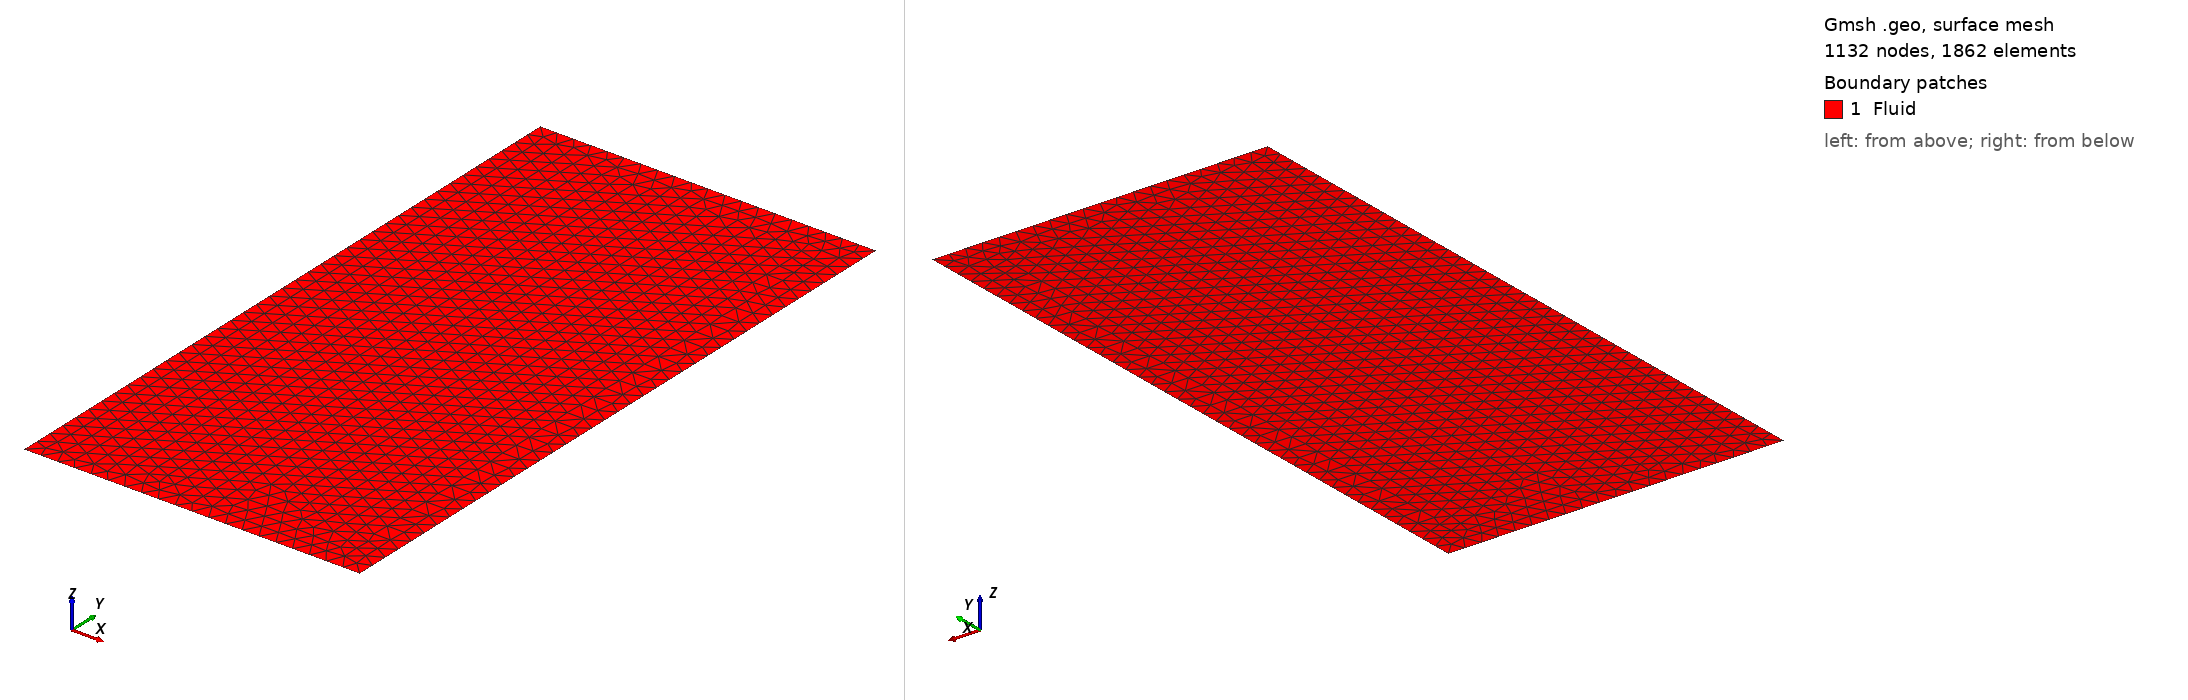

Gmsh geometry script, surface-meshed: 1132 nodes, 1862 surface elements. Boundary patches (legend numbers): 1 Fluid. Left view from above one corner, right view from below the opposite corner. Legend entries are the model's physical surfaces. The drawing asked Gmsh for element sizes between 1% and 20% of the model's largest extent; the script's own settings can give other sizes.

=== geometry.geo (drawn) ===
//+
L = 0.146;
//+
d = L/20;
//+
Point(1) = {4*L, 0, 0, d};
//+
Point(2) = {0, 0, 0, d};
//+
Point(3) = {0, 3*L, 0, d};
//+
Point(4) = {4*L, 3*L, 0, d};
//+
Point(5) = {L, 2*L, 0, d};
//+
Point(6) = {0, 2*L, 0, d};
//+
Point(7) = {L, 0, 0, d};

//+
Line(1) = {2, 6};
//+
Line(2) = {6, 5};
//+
Line(3) = {5, 7};
//+
Line(4) = {2, 7};
//+
Line(5) = {6, 3};
//+
Line(6) = {4, 1};
//+
Line(7) = {1, 7};
//+
Curve Loop(1) = {1, 2, 3, -4};
//+
Surface(1) = {1};
//+
Physical Curve("Boundary") = {5, 1, 4, 7, 6};
//+
Physical Curve("FreeSurface") = {2,3};
//+
Physical Surface("Fluid") = {1};
//+
//Transfinite Surface{1};
